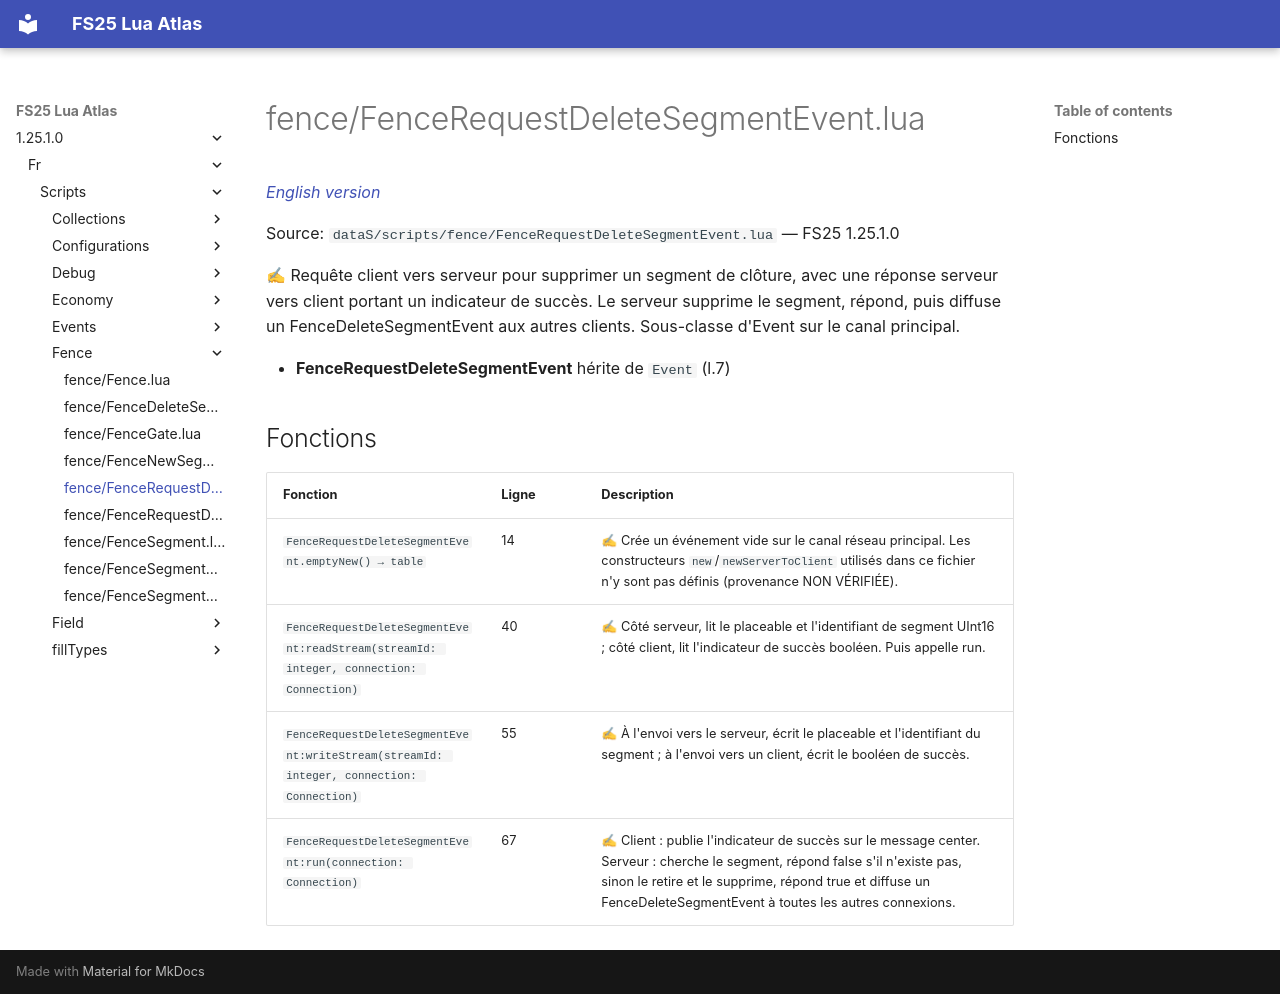

repository: Tim0219800/fs25-lua-atlas · page: 1.25.1.0/fr/scripts/fence/FenceRequestDeleteSegmentEvent.html · generator: mkdocs

# fence/FenceRequestDeleteSegmentEvent.lua

*[English version](../../../scripts/fence/FenceRequestDeleteSegmentEvent.md)*

Source: `dataS/scripts/fence/FenceRequestDeleteSegmentEvent.lua` — FS25 1.25.1.0

✍ Requête client vers serveur pour supprimer un segment de clôture, avec une réponse serveur vers client portant un indicateur de succès. Le serveur supprime le segment, répond, puis diffuse un FenceDeleteSegmentEvent aux autres clients. Sous-classe d'Event sur le canal principal.

- **FenceRequestDeleteSegmentEvent** hérite de `Event` (l.7)

## Fonctions

| Fonction | Ligne | Description |
|---|---|---|
| `FenceRequestDeleteSegmentEvent.emptyNew() → table` | 14 | ✍ Crée un événement vide sur le canal réseau principal. Les constructeurs `new`/`newServerToClient` utilisés dans ce fichier n'y sont pas définis (provenance NON VÉRIFIÉE). |
| `FenceRequestDeleteSegmentEvent:readStream(streamId: integer, connection: Connection)` | 40 | ✍ Côté serveur, lit le placeable et l'identifiant de segment UInt16 ; côté client, lit l'indicateur de succès booléen. Puis appelle run. |
| `FenceRequestDeleteSegmentEvent:writeStream(streamId: integer, connection: Connection)` | 55 | ✍ À l'envoi vers le serveur, écrit le placeable et l'identifiant du segment ; à l'envoi vers un client, écrit le booléen de succès. |
| `FenceRequestDeleteSegmentEvent:run(connection: Connection)` | 67 | ✍ Client : publie l'indicateur de succès sur le message center. Serveur : cherche le segment, répond false s'il n'existe pas, sinon le retire et le supprime, répond true et diffuse un FenceDeleteSegmentEvent à toutes les autres connexions. |
